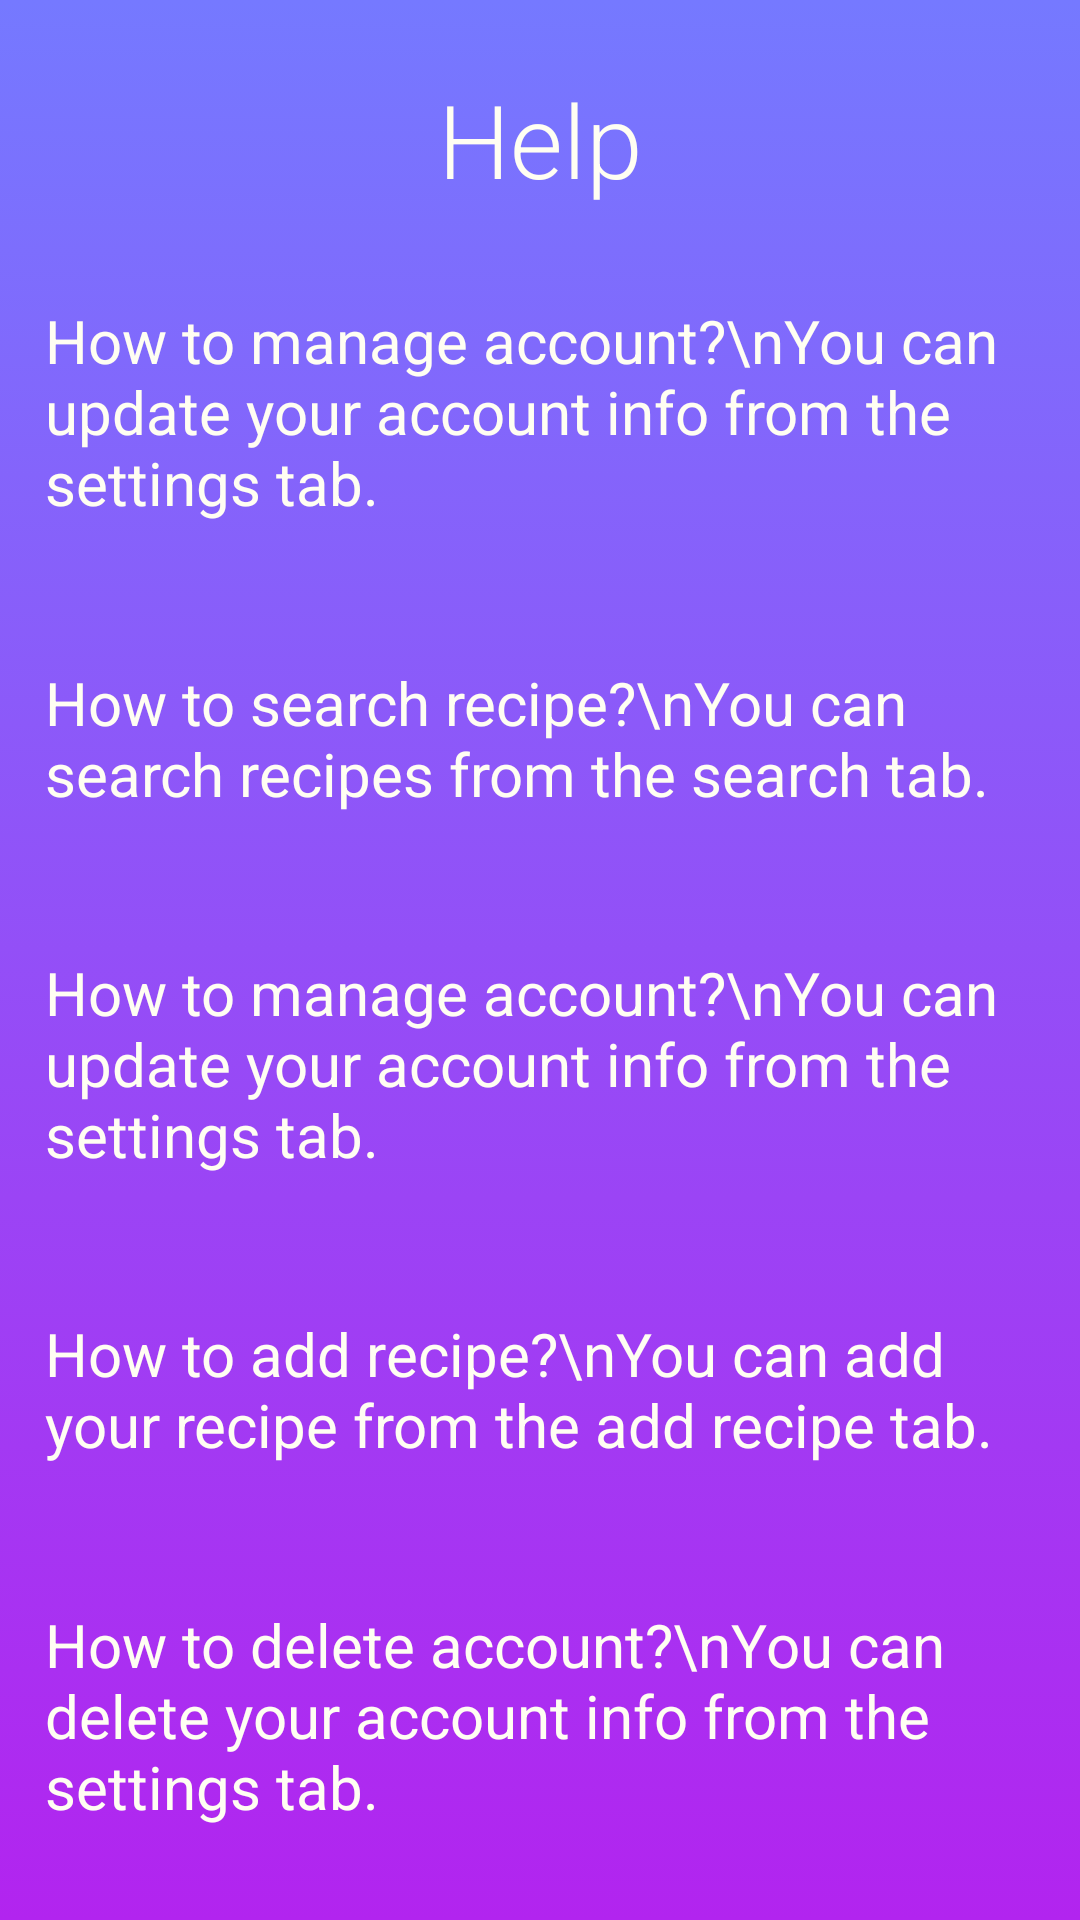

Reconstruct the res/layout file that produces this screen, plus the resources it refers to.
<!-- AndroidManifest.xml: application theme AppTheme -->
<!-- res/layout/fragment_help.xml -->
<?xml version="1.0" encoding="utf-8"?>

<androidx.constraintlayout.widget.ConstraintLayout xmlns:android="http://schemas.android.com/apk/res/android"
    xmlns:app="http://schemas.android.com/apk/res-auto"
    xmlns:tools="http://schemas.android.com/tools"
    android:layout_width="match_parent"
    android:layout_height="match_parent"
    tools:context=".HelpFragment"
    android:background="@drawable/blue_gradient">

    
    <TextView
        android:id="@+id/title"
        android:layout_width="0dp"
        android:layout_height="wrap_content"
        android:gravity="center_horizontal"
        android:text="Help"
        android:textAlignment="center"
        android:theme="@style/TitleText"
        app:layout_constraintBottom_toBottomOf="parent"
        app:layout_constraintEnd_toEndOf="parent"
        app:layout_constraintStart_toStartOf="parent"
        app:layout_constraintTop_toTopOf="parent"
        app:layout_constraintVertical_bias="0.04000002" />

    <TextView
        android:id="@+id/textView1"
        android:layout_width="0dp"
        android:layout_height="wrap_content"
        android:layout_margin="15sp"
        android:text="How to manage account?\nYou can update your account info from the settings tab."
        android:theme="@style/BodyText"
        app:layout_constraintBottom_toTopOf="@id/textView3"
        app:layout_constraintEnd_toEndOf="parent"
        app:layout_constraintStart_toStartOf="parent"
        app:layout_constraintTop_toBottomOf="@+id/title" />

    <TextView
        android:id="@+id/textView2"
        android:layout_width="0dp"
        android:layout_height="wrap_content"
        android:layout_margin="15sp"
        android:text="How to delete account?\nYou can delete your account info from the settings tab."
        android:theme="@style/BodyText"
        app:layout_constraintBottom_toBottomOf="parent"
        app:layout_constraintEnd_toEndOf="parent"
        app:layout_constraintStart_toStartOf="parent"
        app:layout_constraintTop_toBottomOf="@+id/textView4" />

    <TextView
        android:id="@+id/textView3"
        android:layout_width="0dp"
        android:layout_height="wrap_content"
        android:layout_margin="15sp"
        android:text="How to search recipe?\nYou can search recipes from the search tab."
        android:theme="@style/BodyText"
        app:layout_constraintBottom_toTopOf="@id/textView5"
        app:layout_constraintEnd_toEndOf="parent"
        app:layout_constraintStart_toStartOf="parent"
        app:layout_constraintTop_toBottomOf="@+id/textView1" />

    <TextView
        android:id="@+id/textView4"
        android:layout_width="0dp"
        android:layout_height="wrap_content"
        android:layout_margin="15sp"
        android:text="How to add recipe?\nYou can add your recipe from the add recipe tab."
        android:theme="@style/BodyText"
        app:layout_constraintBottom_toTopOf="@id/textView2"
        app:layout_constraintEnd_toEndOf="parent"
        app:layout_constraintStart_toStartOf="parent"
        app:layout_constraintTop_toBottomOf="@+id/textView5" />

    <TextView
        android:id="@+id/textView5"
        android:layout_width="0dp"
        android:layout_height="wrap_content"
        android:layout_margin="15sp"
        android:text="How to manage account?\nYou can update your account info from the settings tab."
        android:theme="@style/BodyText"
        app:layout_constraintBottom_toTopOf="@id/textView4"
        app:layout_constraintEnd_toEndOf="parent"
        app:layout_constraintStart_toStartOf="parent"
        app:layout_constraintTop_toBottomOf="@+id/textView3" />

</androidx.constraintlayout.widget.ConstraintLayout>
<!-- resources referenced by this layout -->
<resources>
  <!-- drawable blue_gradient (drawable) -->
  <?xml version="1.0" encoding="utf-8"?>
  <selector xmlns:android="http://schemas.android.com/apk/res/android">
      <item>
          <shape>
              <gradient
                  android:angle="90"
                  android:startColor="@color/purple1"
                  android:endColor="@color/purple2"
                  android:type="linear"
                  />
          </shape>
      </item>
  </selector>
  <style name="BodyText" parent="Theme.AppCompat">
          <item name="android:textColor">@color/lightCream</item>
          <item name="fontFamily">sans-serif</item>
          <item name="android:textSize">20sp</item>
          <item name="android:layout_margin">20sp</item>
      </style>
  <style name="TitleText" parent="Theme.AppCompat">
          <item name="android:textColor">@color/lightCream</item>
          <item name="fontFamily">sans-serif-light</item>
          <item name="android:textSize">34sp</item>
      </style>
  <style name="AppTheme" parent="Theme.AppCompat.Light.NoActionBar">
          
          <item name="colorPrimary">@color/colorPrimary</item>
          <item name="colorPrimaryDark">@color/colorPrimaryDark</item>
          <item name="colorAccent">@color/colorAccent</item>
      </style>
  <color name="purple1">#b224ef</color>
  <color name="purple2">#7579ff</color>
  <color name="lightCream">#fffef2</color>
  <color name="colorPrimary">#6200EE</color>
  <color name="colorPrimaryDark">#3700B3</color>
  <color name="colorAccent">#03DAC5</color>
</resources>
